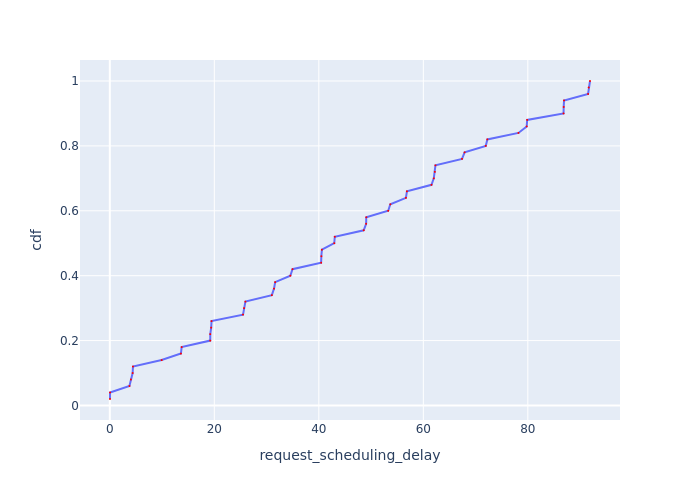

The file beside this chart, header and first rows:
Request Id, request_scheduling_delay, cdf
0_1, 0.03702, 0.02
0_0, 0.04334, 0.04
0_5, 3.755, 0.06
0_4, 4.037, 0.08
0_3, 4.371, 0.1
0_2, 4.434, 0.12
0_6, 9.923, 0.14
0_8, 13.61, 0.16
0_7, 13.75, 0.18
0_12, 19.22, 0.2
0_11, 19.23, 0.22
0_10, 19.4, 0.24
0_9, 19.47, 0.26
0_15, 25.5, 0.28
0_14, 25.69, 0.3
0_13, 25.96, 0.32
0_18, 31.01, 0.34
0_17, 31.42, 0.36
0_16, 31.65, 0.38
0_20, 34.55, 0.4
0_19, 34.96, 0.42
0_23, 40.44, 0.44
0_22, 40.48, 0.46
0_21, 40.59, 0.48
0_25, 42.96, 0.5
0_24, 43.06, 0.52
0_28, 48.59, 0.54
0_27, 49.06, 0.56
0_26, 49.08, 0.58
0_30, 53.28, 0.6
0_29, 53.69, 0.62
0_32, 56.67, 0.64
0_31, 56.86, 0.66
0_36, 61.56, 0.68
0_35, 62, 0.7
0_34, 62.2, 0.72
0_33, 62.32, 0.74
0_38, 67.41, 0.76
0_37, 67.9, 0.78
0_40, 71.95, 0.8
0_39, 72.25, 0.82
0_41, 78.21, 0.84
0_43, 79.79, 0.86
0_42, 79.87, 0.88
0_46, 86.84, 0.9
0_45, 86.86, 0.92
0_44, 86.93, 0.94
0_49, 91.53, 0.96
0_48, 91.65, 0.98
0_47, 91.9, 1.0
